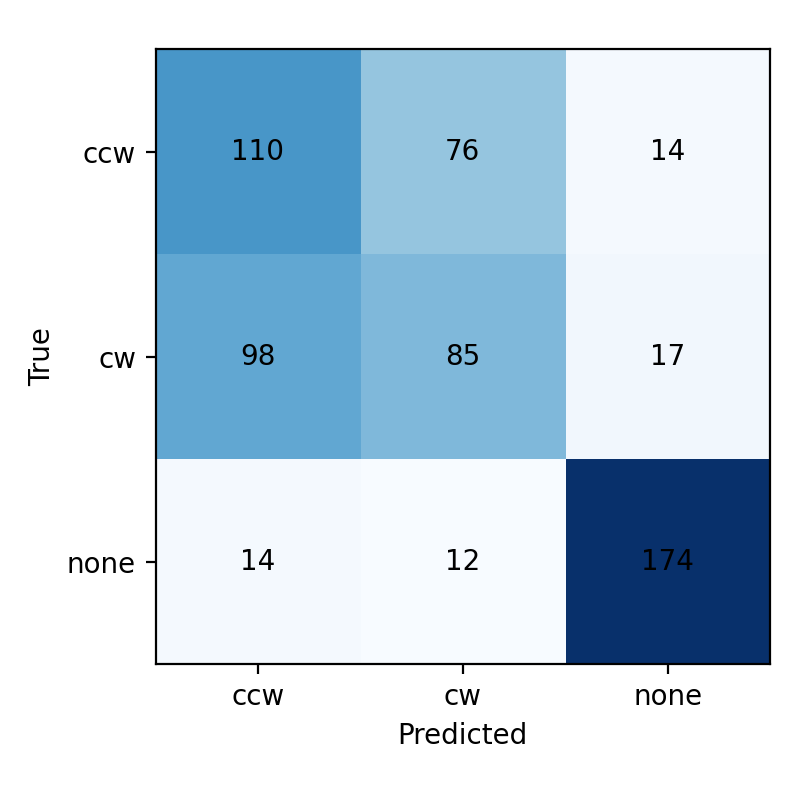

Data behind this chart, as committed beside it:
true\pred, ccw, cw, none
ccw, 110, 76, 14
cw, 98, 85, 17
none, 14, 12, 174
